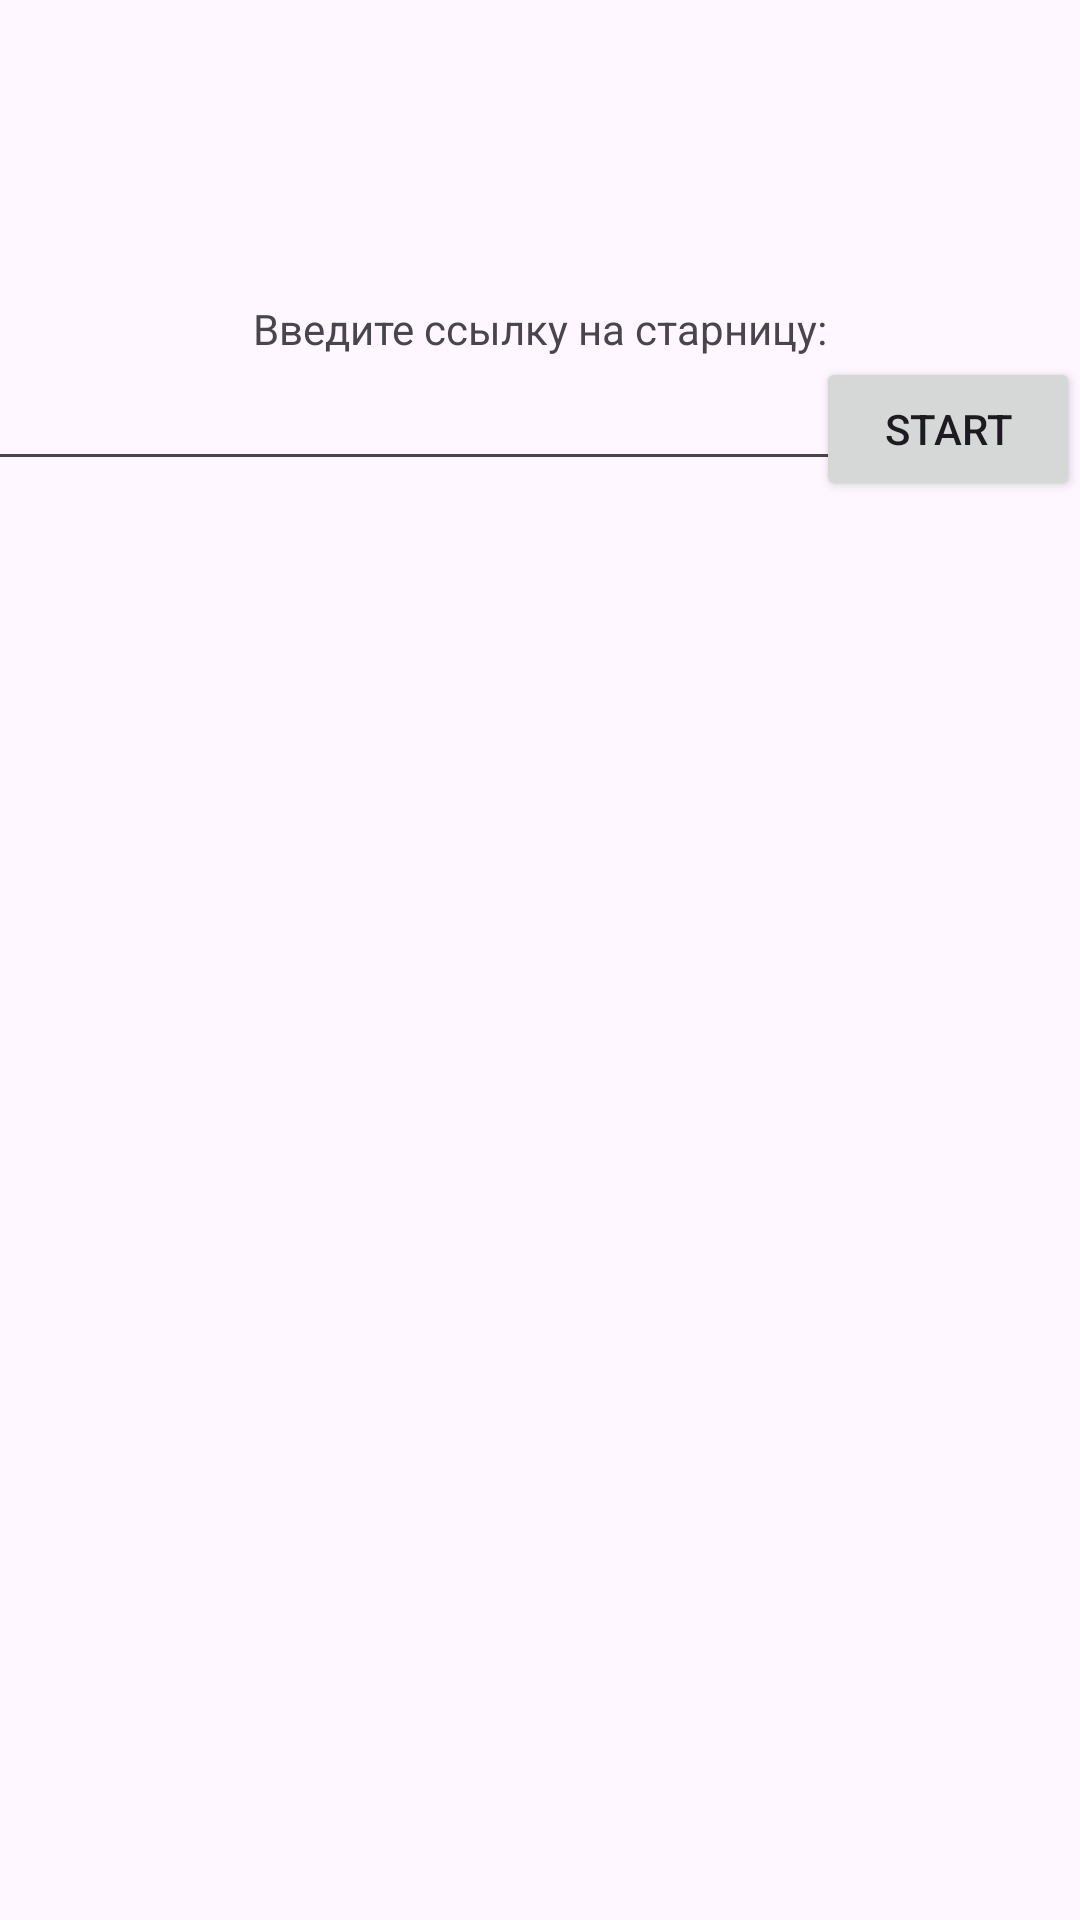

Produce the Android XML layout that renders to this screen, including the resource entries it uses.
<!-- AndroidManifest.xml: application theme Theme.ParsingKotlin -->
<!-- res/layout/fragment_blank.xml -->
<?xml version="1.0" encoding="utf-8"?>
<FrameLayout xmlns:android="http://schemas.android.com/apk/res/android"
    xmlns:app="http://schemas.android.com/apk/res-auto"
    xmlns:tools="http://schemas.android.com/tools"
    android:layout_width="match_parent"
    android:layout_height="match_parent"
    tools:context=".CoreFragment">

    <androidx.constraintlayout.widget.ConstraintLayout
        android:layout_width="match_parent"
        android:layout_height="match_parent">

        <TextView
            android:id="@+id/textView"
            android:layout_width="wrap_content"
            android:layout_height="wrap_content"
            android:layout_marginTop="100dp"
            android:text="@string/vv"
            app:layout_constraintEnd_toEndOf="parent"
            app:layout_constraintStart_toStartOf="parent"
            app:layout_constraintTop_toTopOf="parent" />

        <EditText
            android:id="@+id/editText"
            android:layout_width="wrap_content"
            android:layout_height="wrap_content"
            android:minWidth="300dp"
            app:layout_constraintEnd_toStartOf="@+id/buttonStart"

            app:layout_constraintStart_toStartOf="parent"
            app:layout_constraintTop_toBottomOf="@+id/textView" />

        <ScrollView
            android:layout_marginTop="160dp"
            android:layout_width="match_parent"
            android:layout_height="wrap_content"
            app:layout_constraintBottom_toBottomOf="parent"
            app:layout_constraintTop_toBottomOf="@+id/editText">

            <TextView
                android:id="@+id/textView2"
                android:layout_width="match_parent"
                android:layout_height="wrap_content" />
        </ScrollView>


        <Button
            android:id="@+id/buttonStart"
            android:layout_width="wrap_content"
            android:layout_height="wrap_content"
            android:text="@string/start"
            app:layout_constraintEnd_toEndOf="parent"
            app:layout_constraintTop_toBottomOf="@+id/textView" />
    </androidx.constraintlayout.widget.ConstraintLayout>

</FrameLayout>
<!-- resources referenced by this layout -->
<resources>
  <string name="start">Start</string>
  <string name="vv">Введите ссылку на старницу:</string>
  <style name="Theme.ParsingKotlin" parent="Base.Theme.ParsingKotlin" />
  <style name="Base.Theme.ParsingKotlin" parent="Theme.Material3.DayNight.NoActionBar">
          
          
      </style>
</resources>
